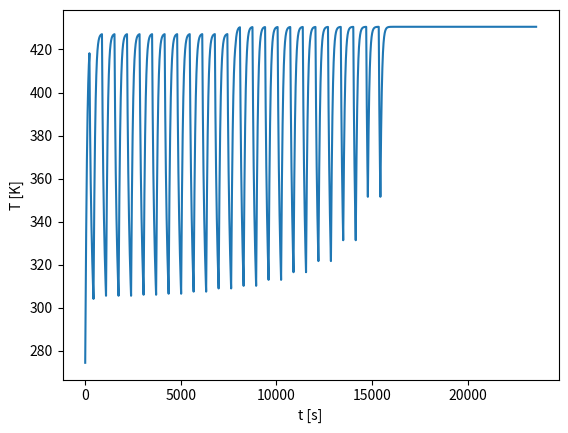
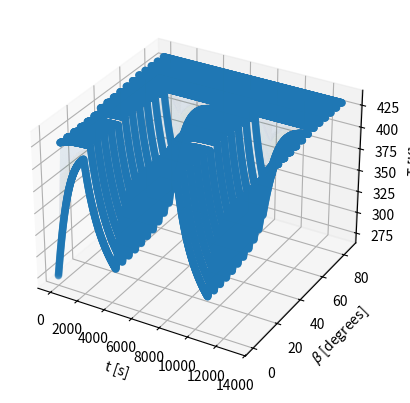

Recreate these plots in Python, in order.
#---------------------
# CubeSat thermal model
#
# Author: Nicolas Beaudoin
# [redacted]
#
# Reference: https://s3vi.ndc.nasa.gov/ssri-kb/static/resources/Preliminary_Thermal_Analysis_of_Small_Satellites.pdf
#---------------------

from mpl_toolkits import mplot3d
import numpy as np
import matplotlib.pyplot as plt


# Parameters -------
cp = 903            # sepcific heat of satellite body (~aluminium) [J/(kg*K)]
m = 4               # mass of satellite [kg]
sigma = 5.67*10**-8 # stefan-boltzman constant [W * m^-2 * K^-4]
T = 273.15          # (initial) temperature of satellite [K]
r_earth = 6873000   # radius of the earth [m]
h = 1200000         # altitude of satellite [m]
tau = 6550          # revolution period [s]
alpha = 0.96        # absorbtivity of the satellite
eps = 0.90          # emissivity of satellite
summer = True       # bool, choses which q_sun to use
q_sun_hot = 1414    # specific heat rate from sun, summer dist [W * m^2]
q_sun_cold = 1322   # specific heat rate from sun, winter dist [W * m^2]
Qgen = 36           # heat generated onboard the satellite [W]

beta_crit = np.rad2deg( np.asin(r_earth/(r_earth+h)) )      # critical angle for eclipse [degrees]


# Utility --------

# albedo factor
def a(beta):        
    if beta < 30:
        return 0.14
    else:
        return 0.19

# earth IR specific heat rate [W]    
def q_IR(beta):     
    if beta < 30:
        return 228
    else:
        return 218

# fraction of orbit time spent in eclipse
def frac_E(beta):       
    if abs(beta) < beta_crit:
        # brace yourself, this is a fun one
        return 1/np.pi * np.acos(np.sqrt(h**2 + 2*r_earth*h)/((r_earth+h)*np.cos(np.deg2rad(beta))))
    else:
        return 0

# eclipsed factor (basically bool)
def s(t, beta):

    if ( tau/2 * (1-frac_E(beta)) < t%tau < tau/2 * (1+frac_E(beta)) ): 
        return 0
    else:
        return 1

# area of satellite facing sun (const for now) [m^2]
def A_sat():        
    return 0.3142 

# sun heat rate
def q_sun():
    if summer:
        return q_sun_hot
    else:
        return q_sun_cold

# Q dot funtion []
def Q(beta, t, temp):
    return q_IR(beta)* A_sat() + (1+a(beta))*q_sun()*A_sat()*s(t, beta)*alpha + s(t, beta)*Qgen - A_sat()*sigma*temp**4



# MAIN -----

#choose time step
delt = 10    # [s]

#choose numbger of orbit cycles
n=2

# datapoints for plot
betas = []
ts = []
Ts = []

#step
for beta in range(0,90,5):
    t = 0
    while t < n*tau:
        T += Q(beta, t, T)*delt/(cp*m)
        Ts.append(T)
        ts.append(t)
        t += delt
        betas.append(beta)

#results
print("Tmax: "+ str(max(Ts)))
print("Tmin: " + str(min(Ts)))
print("final T: " + str(T))

# 2D plot
plt.plot(Ts)
plt.ylabel("T [K]")
plt.xlabel("t [s]")
plt.show()

# 3D plot
fig = plt.figure()
ax = plt.axes(projection='3d')
ax.plot_trisurf(ts,betas,Ts, alpha = 0.1)
ax.scatter(ts,betas,Ts, )
ax.set_xlabel("t [s]")
ax.set_ylabel("$\\beta$ [degrees]")
ax.set_zlabel("T [K]")
plt.show()












